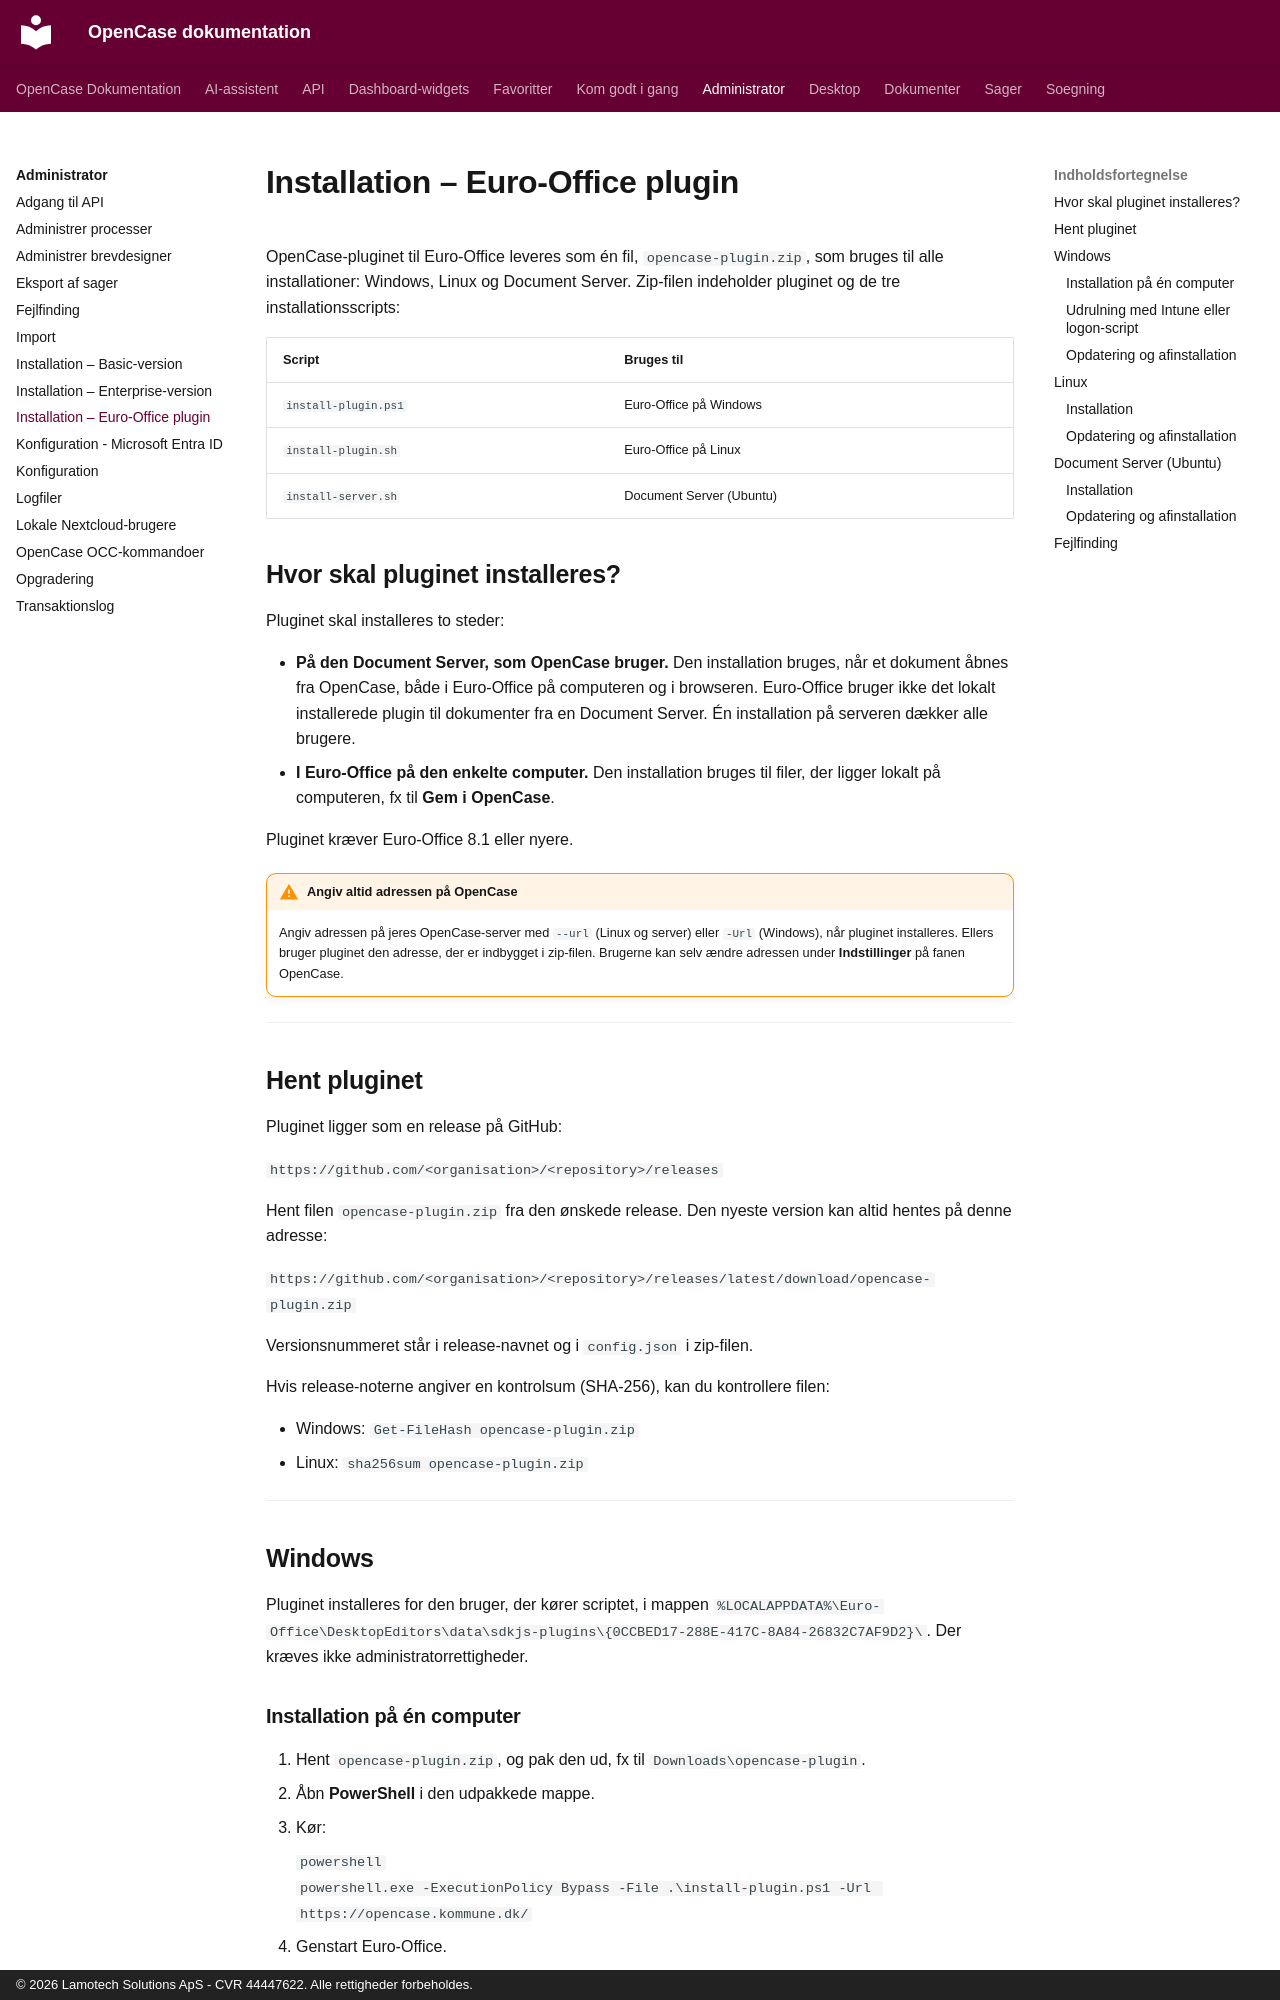

repository: lamotech/opencase · page: administrator/installation-euro-office-desktop/index.html · generator: mkdocs · copyright: © 2026 Lamotech Solutions ApS - CVR 44447622. Alle rettigheder forbeholdes.

# Installation – Euro-Office plugin

OpenCase-pluginet til Euro-Office leveres som én fil, `opencase-plugin.zip`, som bruges til alle installationer: Windows, Linux og Document Server. Zip-filen indeholder pluginet og de tre installationsscripts:

| Script | Bruges til |
|---|---|
| `install-plugin.ps1` | Euro-Office på Windows |
| `install-plugin.sh` | Euro-Office på Linux |
| `install-server.sh` | Document Server (Ubuntu) |

## Hvor skal pluginet installeres?

Pluginet skal installeres to steder:

- **På den Document Server, som OpenCase bruger.** Den installation bruges, når et dokument åbnes fra OpenCase, både i Euro-Office på computeren og i browseren. Euro-Office bruger ikke det lokalt installerede plugin til dokumenter fra en Document Server. Én installation på serveren dækker alle brugere.
- **I Euro-Office på den enkelte computer.** Den installation bruges til filer, der ligger lokalt på computeren, fx til **Gem i OpenCase**.

Pluginet kræver Euro-Office 8.1 eller nyere.

!!! warning "Angiv altid adressen på OpenCase"

    Angiv adressen på jeres OpenCase-server med `--url` (Linux og server) eller `-Url` (Windows), når pluginet installeres. Ellers bruger pluginet den adresse, der er indbygget i zip-filen. Brugerne kan selv ændre adressen under **Indstillinger** på fanen OpenCase.

---

## Hent pluginet

Pluginet ligger som en release på GitHub:

`https://github.com/<organisation>/<repository>/releases`

Hent filen `opencase-plugin.zip` fra den ønskede release. Den nyeste version kan altid hentes på denne adresse:

`https://github.com/<organisation>/<repository>/releases/latest/download/opencase-plugin.zip`

Versionsnummeret står i release-navnet og i `config.json` i zip-filen.

Hvis release-noterne angiver en kontrolsum (SHA-256), kan du kontrollere filen:

- Windows: `Get-FileHash opencase-plugin.zip`
- Linux: `sha256sum opencase-plugin.zip`

---

## Windows

Pluginet installeres for den bruger, der kører scriptet, i mappen
`%LOCALAPPDATA%\Euro-Office\DesktopEditors\data\sdkjs-plugins\{0CCBED17-288E-417C-8A84-26832C7AF9D2}\`.
Der kræves ikke administratorrettigheder.

### Installation på én computer

1. Hent `opencase-plugin.zip`, og pak den ud, fx til `Downloads\opencase-plugin`.
2. Åbn **PowerShell** i den udpakkede mappe.
3. Kør:

    ```powershell
    powershell.exe -ExecutionPolicy Bypass -File .\install-plugin.ps1 -Url https://opencase.kommune.dk/
    ```

4. Genstart Euro-Office.

Fanen **OpenCase** vises nu i båndet.

Du kan også hente og installere direkte fra PowerShell:

```powershell
$zip = "$env:TEMP\opencase-plugin.zip"
Invoke-WebRequest "https://github.com/<organisation>/<repository>/releases/latest/download/opencase-plugin.zip" -OutFile $zip
Expand-Archive $zip "$env:TEMP\opencase-plugin" -Force
powershell.exe -ExecutionPolicy Bypass -File "$env:TEMP\opencase-plugin\install-plugin.ps1" -Url https://opencase.kommune.dk/
```
